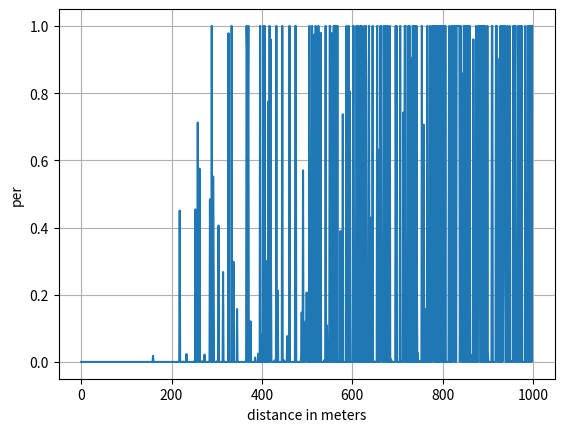

Write Python code to recreate this figure.
import json
import math
# from math import sin, cos, sqrt, atan2, radians, pi
import random
import numpy as np
import matplotlib.pyplot as plt

# constantes

RSSI_PDR_TABLE = {  
    # <-- 50% PDR is here, at RSSI=-106.6
    -106: 0.00,
    -105: 0.2,
    -104: 0.6,
    -103: 0.85,
    -102: 0.97,
    -101: 0.994,
    -100: 0.9985,
    -99: 1.0  # this value is not from experiment
}

SPEED_OF_LIGHT = 299792458  # m/s
ZERO_DOT_NINEHUNDRED_FIFTEEN_GHZ = 915000000
PISTER_HACK_LOWER_SHIFT = 40  # dB


# -----------------------------------------------------
# Methods to calculate the intensity of wireless signal
# -----------------------------------------------------
def _get_distance_in_meters(LatLongA, LatLongB):
    lat1 = math.radians(LatLongA[0])
    lon1 = math.radians(LatLongA[1])
    lat2 = math.radians(LatLongB[0])
    lon2 = math.radians(LatLongB[1])
    R = 6373.0
    dlon = lon2 - lon1
    dlat = lat2 - lat1
    a = math.sin(dlat / 2)**2 + math.cos(lat1) * math.cos(lat2) * math.sin(dlon / 2)**2
    c = 2 * math.atan2(math.sqrt(a), math.sqrt(1 - a))
    distance = R * c
    return 1000 * distance


def compute_mean_rssi(src_coord, dst_coord):
    # distance in meters
    # distance = _get_distance_in_meters(src_coord, dst_coord)
    distance = np.linalg.norm(np.array(src_coord) - np.array(dst_coord))
    # modificado
    # sqrt and inverse of the free space path loss (fspl)
    free_space_path_loss = SPEED_OF_LIGHT / (4 * math.pi * distance * ZERO_DOT_NINEHUNDRED_FIFTEEN_GHZ)

    coef_pathloss = 3.0
    # simple friis equation in Pr = Pt + Gt + Gr + 20log10(fspl)
    # pr = 14.0 + (coef_pathloss * 10 * math.log10(free_space_path_loss))
    pr = 14.0 + (2.0 * 10.0 * math.log10(free_space_path_loss))

    # according to the receiver power (RSSI) we can apply the Pister hack
    # model.
    # choosing the "mean" value
    return pr - PISTER_HACK_LOWER_SHIFT / 2


def compute_rssi(src, dst):
    """Compute RSSI between the points of a and b using Pister Hack"""

    # compute the mean RSSI (== friis - 20)
    mu = compute_mean_rssi(src, dst)

    # the receiver will receive the packet with an rssi uniformly
    # distributed between friis and (friis - 40)
    rssi = mu + random.uniform(-PISTER_HACK_LOWER_SHIFT / 2,
                               +PISTER_HACK_LOWER_SHIFT / 2)

    return rssi


def convert_rssi_to_pdr(rssi):
    minRssi = min(RSSI_PDR_TABLE.keys())
    maxRssi = max(RSSI_PDR_TABLE.keys())

    if rssi < minRssi:
        pdr = 0.0
    elif rssi > maxRssi:
        pdr = 1.0
    else:
        floor_rssi = int(math.floor(rssi))
        pdr_low    = RSSI_PDR_TABLE[floor_rssi]
        pdr_high   = RSSI_PDR_TABLE[floor_rssi + 1]
        # linear interpolation
        pdr = (pdr_high - pdr_low) * (rssi - float(floor_rssi)) + pdr_low

    assert pdr >= 0.0
    assert pdr <= 1.0
    return pdr


def test_link(coordA, coordB):
    rssi = compute_rssi(coordA, coordB)
    pdr = convert_rssi_to_pdr(rssi)
    if (pdr > 0.5):
        return True
    else:
        return False


def create_adj_array(topology, grid_data):
    aux1 = list()
    link_index = 1
    nodes_qtd = len(grid_data['nodes']) + 2  # nodes qtd + dso agent + market agent
    adj_array = np.zeros((nodes_qtd, nodes_qtd))

    # definição do link físico de conexão do dso agent     
    adj_array[nodes_qtd - 2, 0] = 1
    adj_array[0, nodes_qtd - 2] = 1
    aux2 = {'link-id': link_index,
            'source-id': 0,
            'target-id': nodes_qtd - 1}
    aux1.append(aux2)
    link_index += 1

    # definição do link físico de conexão do market agent     
    adj_array[nodes_qtd - 1, 0] = 1
    adj_array[0, nodes_qtd - 1] = 1
    aux2 = {'link-id': link_index,
            'source-id': 0,
            'target-id': nodes_qtd - 1 + 1}
    aux1.append(aux2)
    link_index += 1

    # conexao dos nós 0-1 que não são nem concentradores nem prosumidores
    adj_array[0, 1] = 1
    adj_array[1, 0] = 1
    aux2 = {'link-id': link_index,
            'source-id': 0,
            'target-id': 1}
    aux1.append(aux2)
    link_index += 1

    agents_data = {a['id']: a for a in topology['agents']}
    # percorre cada um dos concentradores e dos seus nós
    links = dict()
    for t in grid_data['transformers']:
        concent = t['source']
        nodes = t['nodes']
        # percorre cada um dos nós do concentrador
        for n in nodes:
            n_links = list()
            min_dist = (None, np.inf)
            coord_n = agents_data[n]['coordinates']
            # print('node: {}, coords: x: {}, y: {}'.format(n, coord_n[0], coord_n[1]))
            for m in nodes:
                if m != n:
                    coord_m = agents_data[m]['coordinates']
                    dist = np.linalg.norm(np.array(coord_n) - np.array(coord_m))
                    # print('Dist beetween nodes {} and {}: {:5.3f}'.format(n, m, dist))

                    # verifica a conexão entre os nós n e m
                    if test_link(coord_n, coord_m):
                        n_links.append(m)

                        adj_array[n, m] = 1
                        adj_array[m, n] = 1
                        aux2 = {'link-id': link_index,
                                'source-id': n,
                                'target-id': m}
                        aux1.append(aux2)
                        link_index += 1

                    # armazena a menor distancia entre os nós
                    if dist < min_dist[1]:
                        min_dist = (m, dist) 

            # garante que sempre haverá pelo menos um link
            if not n_links:
                n_links.append(min_dist[0])

                adj_array[n,  min_dist[0]] = 1
                adj_array[ min_dist[0], n] = 1
                aux2 = {'link-id': link_index,
                        'source-id': n,
                        'target-id': min_dist[0]}
                aux1.append(aux2)
                link_index += 1

            links[n] = n_links

        # verifica as conexões dos nós com o concentrador 
        n_links = list()
        min_dist = (None, np.inf)
        coord_c = agents_data[concent]['coordinates']
        # print('concentrator : {}, coords: x: {}, y: {}'.format(concent, coord_c[0], coord_c[1]))

        # garante a conexão direta do nó concent com o nó 0, ou seja, o nó da SE
        adj_array[0, concent] = 1
        adj_array[concent, 0] = 1
        aux2 = {'link-id': link_index,
                'source-id': 0,
                'target-id': concent}
        aux1.append(aux2)
        link_index += 1

        for m in nodes:
            coord_m = agents_data[m]['coordinates']
            dist = np.linalg.norm(np.array(coord_c) - np.array(coord_m))
            # print('Dist beetween nodes {} and {}: {}'.format(concent, m, dist))

            # verifica a conexão entre os nós concent e m
            if test_link(coord_c, coord_m):
                n_links.append(m)

                adj_array[concent, m] = 1
                adj_array[m, concent] = 1
                aux2 = {'link-id': link_index,
                        'source-id': concent,
                        'target-id': m}
                aux1.append(aux2)
                link_index += 1

            # armazena a menor distancia entre os nós
            if dist < min_dist[1]:
                min_dist = (m, dist)
        # garante que sempre haverá pelo menos um link
        if not n_links:
            n_links.append(min_dist[0])

            adj_array[concent, min_dist[0]] = 1
            adj_array[min_dist[0], concent] = 1
            aux2 = {'link-id': link_index,
                    'source-id': concent,
                    'target-id': min_dist[0]}
            aux1.append(aux2)
            link_index += 1

        links[concent] = n_links

    return adj_array, aux1


if __name__ == '__main__':
    # teste da função de verificação
    # de intensidade de sinal
    coordA = 0, 0
    data = list()
    for i in np.arange(1, 1000, 1):
        coordB = 0, i
        rssi = compute_rssi(coordA, coordB)
        pdr = convert_rssi_to_pdr(rssi)
        per = 1.0 - pdr
        data.append(per)
    plt.plot(data)
    plt.ylabel('per')
    plt.xlabel('distance in meters')
    plt.grid(True)
    plt.show()
